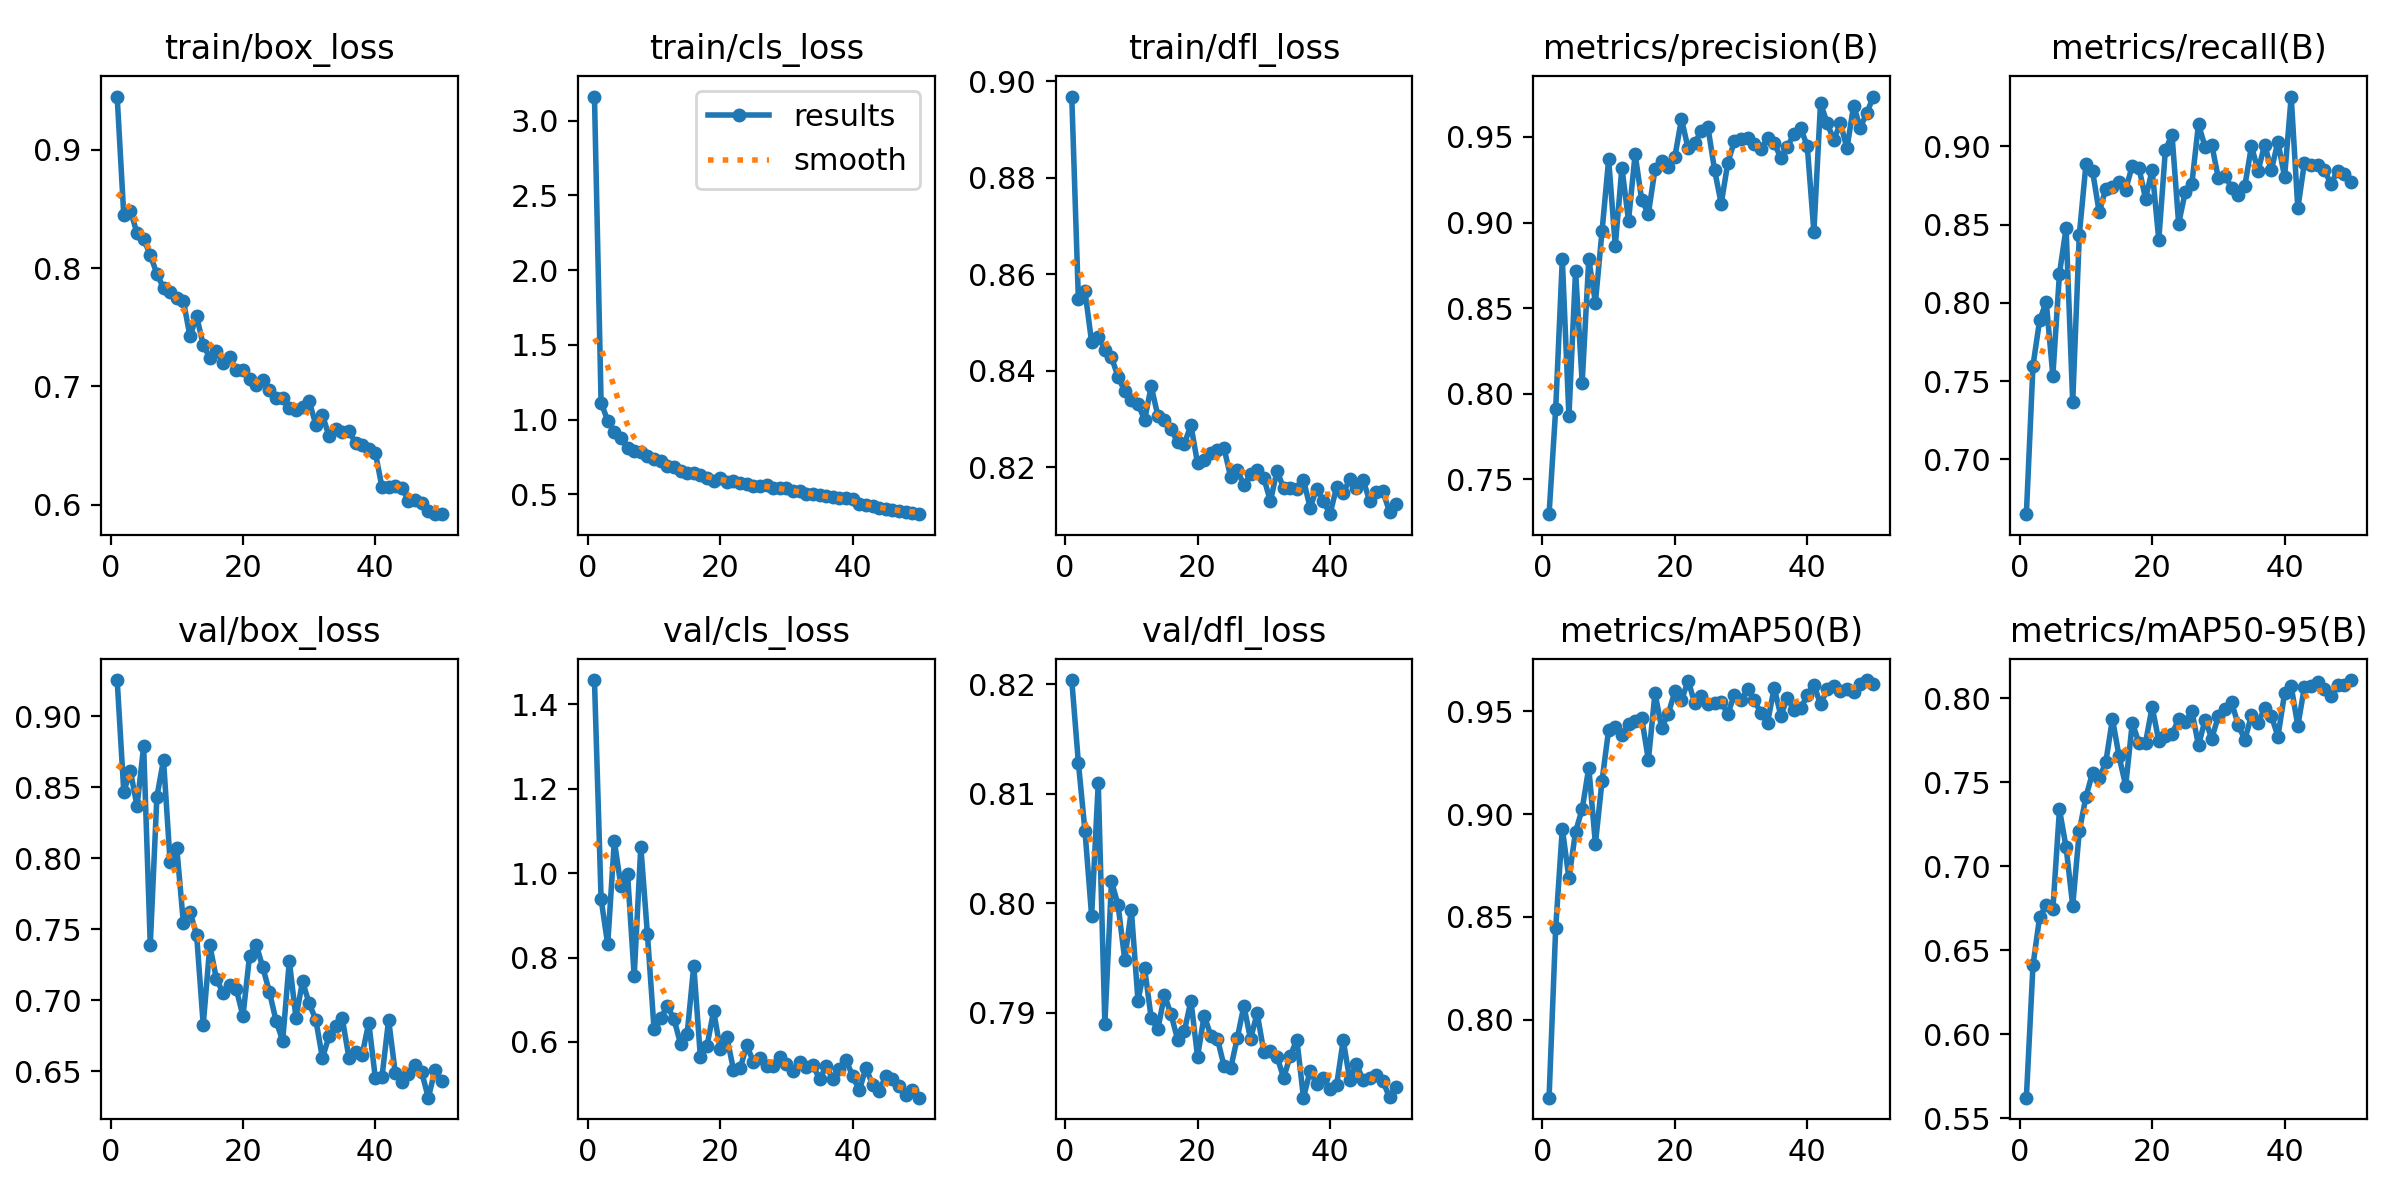

The table this chart was drawn from, first rows:
epoch, time, train/box_loss, train/cls_loss, train/dfl_loss, metrics/precision(B), metrics/recall(B), metrics/mAP50(B), metrics/mAP50-95(B), val/box_loss, val/cls_loss, val/dfl_loss, lr/pg0, lr/pg1, lr/pg2
1, 35.86, 0.9449, 3.162, 0.8968, 0.7298, 0.6649, 0.7621, 0.5622, 0.9255, 1.457, 0.8204, 0.0004711, 0.0004711, 0.0004711
2, 57.44, 0.8444, 1.115, 0.8548, 0.7911, 0.7598, 0.8446, 0.641, 0.8468, 0.9387, 0.8128, 0.0009287, 0.0009287, 0.0009287
3, 78.6, 0.8486, 0.9931, 0.8564, 0.8787, 0.7887, 0.893, 0.6696, 0.8614, 0.8309, 0.8066, 0.001367, 0.001367, 0.001367
4, 99.64, 0.8295, 0.9184, 0.846, 0.787, 0.8006, 0.8688, 0.6768, 0.8367, 1.076, 0.7988, 0.001344, 0.001344, 0.001344
5, 120.7, 0.8246, 0.8789, 0.8471, 0.872, 0.7534, 0.8914, 0.6742, 0.8789, 0.9689, 0.8109, 0.001316, 0.001316, 0.001316
6, 141.7, 0.811, 0.8077, 0.8444, 0.8065, 0.8187, 0.9024, 0.7337, 0.7388, 0.9981, 0.789, 0.001288, 0.001288, 0.001288
7, 162.6, 0.7952, 0.7931, 0.8428, 0.8786, 0.8478, 0.9227, 0.7112, 0.8433, 0.7561, 0.802, 0.001259, 0.001259, 0.001259
8, 183.6, 0.7831, 0.7845, 0.8387, 0.8533, 0.7363, 0.8855, 0.6764, 0.8693, 1.063, 0.7998, 0.001231, 0.001231, 0.001231
9, 204.5, 0.7799, 0.754, 0.8358, 0.895, 0.8437, 0.9162, 0.7209, 0.797, 0.855, 0.7948, 0.001203, 0.001203, 0.001203
10, 225.5, 0.7746, 0.7338, 0.8339, 0.9369, 0.8886, 0.9411, 0.7412, 0.8073, 0.6306, 0.7994, 0.001174, 0.001174, 0.001174
11, 247, 0.7723, 0.7232, 0.8332, 0.8863, 0.8841, 0.9421, 0.7555, 0.7544, 0.6559, 0.7911, 0.001146, 0.001146, 0.001146
12, 268.4, 0.7423, 0.6898, 0.8298, 0.9321, 0.8579, 0.9386, 0.7522, 0.7621, 0.6851, 0.7941, 0.001118, 0.001118, 0.001118
13, 291.3, 0.7594, 0.6849, 0.8368, 0.9011, 0.8729, 0.9436, 0.7619, 0.746, 0.6549, 0.7895, 0.001089, 0.001089, 0.001089
14, 314, 0.735, 0.6568, 0.8307, 0.9399, 0.8741, 0.9454, 0.7876, 0.6825, 0.5955, 0.7885, 0.001061, 0.001061, 0.001061
15, 336.6, 0.724, 0.6411, 0.8297, 0.913, 0.8775, 0.9466, 0.7654, 0.7386, 0.6191, 0.7916, 0.001033, 0.001033, 0.001033
16, 358, 0.7296, 0.6408, 0.8279, 0.9052, 0.8724, 0.9263, 0.7478, 0.7145, 0.781, 0.7898, 0.001005, 0.001005, 0.001005
17, 379.5, 0.7199, 0.6304, 0.8252, 0.9311, 0.8877, 0.9588, 0.7853, 0.7051, 0.5636, 0.7875, 0.0009763, 0.0009763, 0.0009763
18, 402.2, 0.7246, 0.6132, 0.8249, 0.9361, 0.8864, 0.942, 0.7733, 0.7108, 0.5908, 0.7883, 0.000948, 0.000948, 0.000948
19, 425.9, 0.7138, 0.5931, 0.8287, 0.9325, 0.8665, 0.9487, 0.7734, 0.7075, 0.6735, 0.7911, 0.0009197, 0.0009197, 0.0009197
20, 449.2, 0.714, 0.6087, 0.8208, 0.9383, 0.885, 0.9597, 0.7948, 0.6887, 0.5822, 0.786, 0.0008914, 0.0008914, 0.0008914
21, 472.3, 0.7066, 0.5831, 0.8215, 0.9605, 0.8403, 0.9553, 0.7744, 0.7313, 0.6107, 0.7897, 0.0008631, 0.0008631, 0.0008631
22, 496.1, 0.7008, 0.5901, 0.8229, 0.9433, 0.8978, 0.9649, 0.7771, 0.739, 0.5343, 0.7879, 0.0008348, 0.0008348, 0.0008348
23, 519.6, 0.705, 0.5742, 0.8237, 0.9462, 0.9074, 0.954, 0.7787, 0.723, 0.5373, 0.7876, 0.0008065, 0.0008065, 0.0008065
24, 542.8, 0.6967, 0.5709, 0.824, 0.9537, 0.8506, 0.9573, 0.7873, 0.7056, 0.5916, 0.7851, 0.0007782, 0.0007782, 0.0007782
25, 566.2, 0.6906, 0.5584, 0.818, 0.9556, 0.8709, 0.9536, 0.7857, 0.6854, 0.5534, 0.7849, 0.0007499, 0.0007499, 0.0007499
26, 589.7, 0.69, 0.5561, 0.8195, 0.9306, 0.8763, 0.954, 0.7922, 0.6713, 0.5624, 0.7877, 0.0007216, 0.0007216, 0.0007216
27, 613.1, 0.6814, 0.5622, 0.8163, 0.911, 0.9144, 0.9545, 0.7718, 0.7277, 0.5421, 0.7906, 0.0006934, 0.0006934, 0.0006934
28, 636.7, 0.6801, 0.5439, 0.8186, 0.9348, 0.8995, 0.9488, 0.7872, 0.6877, 0.5439, 0.7876, 0.0006651, 0.0006651, 0.0006651
29, 659.1, 0.6825, 0.5411, 0.8196, 0.9476, 0.9011, 0.9581, 0.7759, 0.7131, 0.5632, 0.79, 0.0006368, 0.0006368, 0.0006368
30, 681.7, 0.6875, 0.5413, 0.8179, 0.9489, 0.8797, 0.9553, 0.7892, 0.6976, 0.5485, 0.7864, 0.0006085, 0.0006085, 0.0006085
31, 704.3, 0.6677, 0.5197, 0.813, 0.9494, 0.8813, 0.9608, 0.7934, 0.6862, 0.5323, 0.7865, 0.0005802, 0.0005802, 0.0005802
32, 726.6, 0.6761, 0.5221, 0.8193, 0.9457, 0.8737, 0.9553, 0.7975, 0.6593, 0.5532, 0.786, 0.0005519, 0.0005519, 0.0005519
33, 749.8, 0.6577, 0.4996, 0.8157, 0.9431, 0.869, 0.9492, 0.784, 0.6743, 0.5409, 0.784, 0.0005236, 0.0005236, 0.0005236
34, 772.3, 0.6638, 0.5015, 0.8157, 0.9492, 0.8747, 0.9445, 0.7752, 0.6817, 0.5444, 0.7861, 0.0004953, 0.0004953, 0.0004953
35, 794.6, 0.6617, 0.4934, 0.8155, 0.9463, 0.9002, 0.9614, 0.7897, 0.6872, 0.5125, 0.7875, 0.000467, 0.000467, 0.000467
36, 817.3, 0.6624, 0.489, 0.8174, 0.9379, 0.8844, 0.9479, 0.7852, 0.6595, 0.5421, 0.7822, 0.0004387, 0.0004387, 0.0004387
37, 839.7, 0.6521, 0.4831, 0.8117, 0.9444, 0.9012, 0.9565, 0.7942, 0.6633, 0.5128, 0.7847, 0.0004104, 0.0004104, 0.0004104
38, 862.3, 0.6505, 0.4744, 0.8156, 0.9518, 0.8849, 0.9505, 0.7894, 0.6614, 0.5368, 0.7834, 0.0003821, 0.0003821, 0.0003821
39, 884.9, 0.6469, 0.4737, 0.813, 0.9552, 0.903, 0.9514, 0.7771, 0.6841, 0.5563, 0.784, 0.0003538, 0.0003538, 0.0003538
40, 907.2, 0.6438, 0.4687, 0.8103, 0.9446, 0.8805, 0.9578, 0.8028, 0.6449, 0.5201, 0.783, 0.0003255, 0.0003255, 0.0003255
41, 949.6, 0.6147, 0.4337, 0.8159, 0.8946, 0.9319, 0.963, 0.807, 0.646, 0.4853, 0.7834, 0.0002972, 0.0002972, 0.0002972
42, 972.4, 0.6146, 0.432, 0.8148, 0.9697, 0.8603, 0.9533, 0.7834, 0.6861, 0.5384, 0.7875, 0.0002689, 0.0002689, 0.0002689
43, 996.1, 0.6155, 0.421, 0.8175, 0.9581, 0.8896, 0.9607, 0.8067, 0.6489, 0.4992, 0.7838, 0.0002406, 0.0002406, 0.0002406
44, 1018, 0.6142, 0.4119, 0.8157, 0.9482, 0.8882, 0.9623, 0.807, 0.6421, 0.4837, 0.7853, 0.0002123, 0.0002123, 0.0002123
45, 1040, 0.6033, 0.4021, 0.8174, 0.9579, 0.888, 0.9598, 0.8096, 0.648, 0.5192, 0.7838, 0.0001841, 0.0001841, 0.0001841
46, 1061, 0.6041, 0.3947, 0.8131, 0.9435, 0.8852, 0.9608, 0.8051, 0.6543, 0.5118, 0.784, 0.0001558, 0.0001558, 0.0001558
47, 1083, 0.6018, 0.3891, 0.8149, 0.9683, 0.8758, 0.9596, 0.8011, 0.649, 0.4964, 0.7843, 0.0001275, 0.0001275, 0.0001275
48, 1105, 0.5947, 0.3811, 0.815, 0.9554, 0.8845, 0.9631, 0.808, 0.6312, 0.4744, 0.7837, 9.91726e-05, 9.91726e-05, 9.91726e-05
49, 1127, 0.592, 0.3766, 0.8108, 0.9641, 0.8821, 0.9652, 0.8077, 0.6504, 0.4855, 0.7823, 7.08784e-05, 7.08784e-05, 7.08784e-05
50, 1150, 0.5921, 0.3679, 0.8124, 0.9736, 0.8772, 0.9631, 0.8107, 0.6431, 0.468, 0.7832, 4.25842e-05, 4.25842e-05, 4.25842e-05
